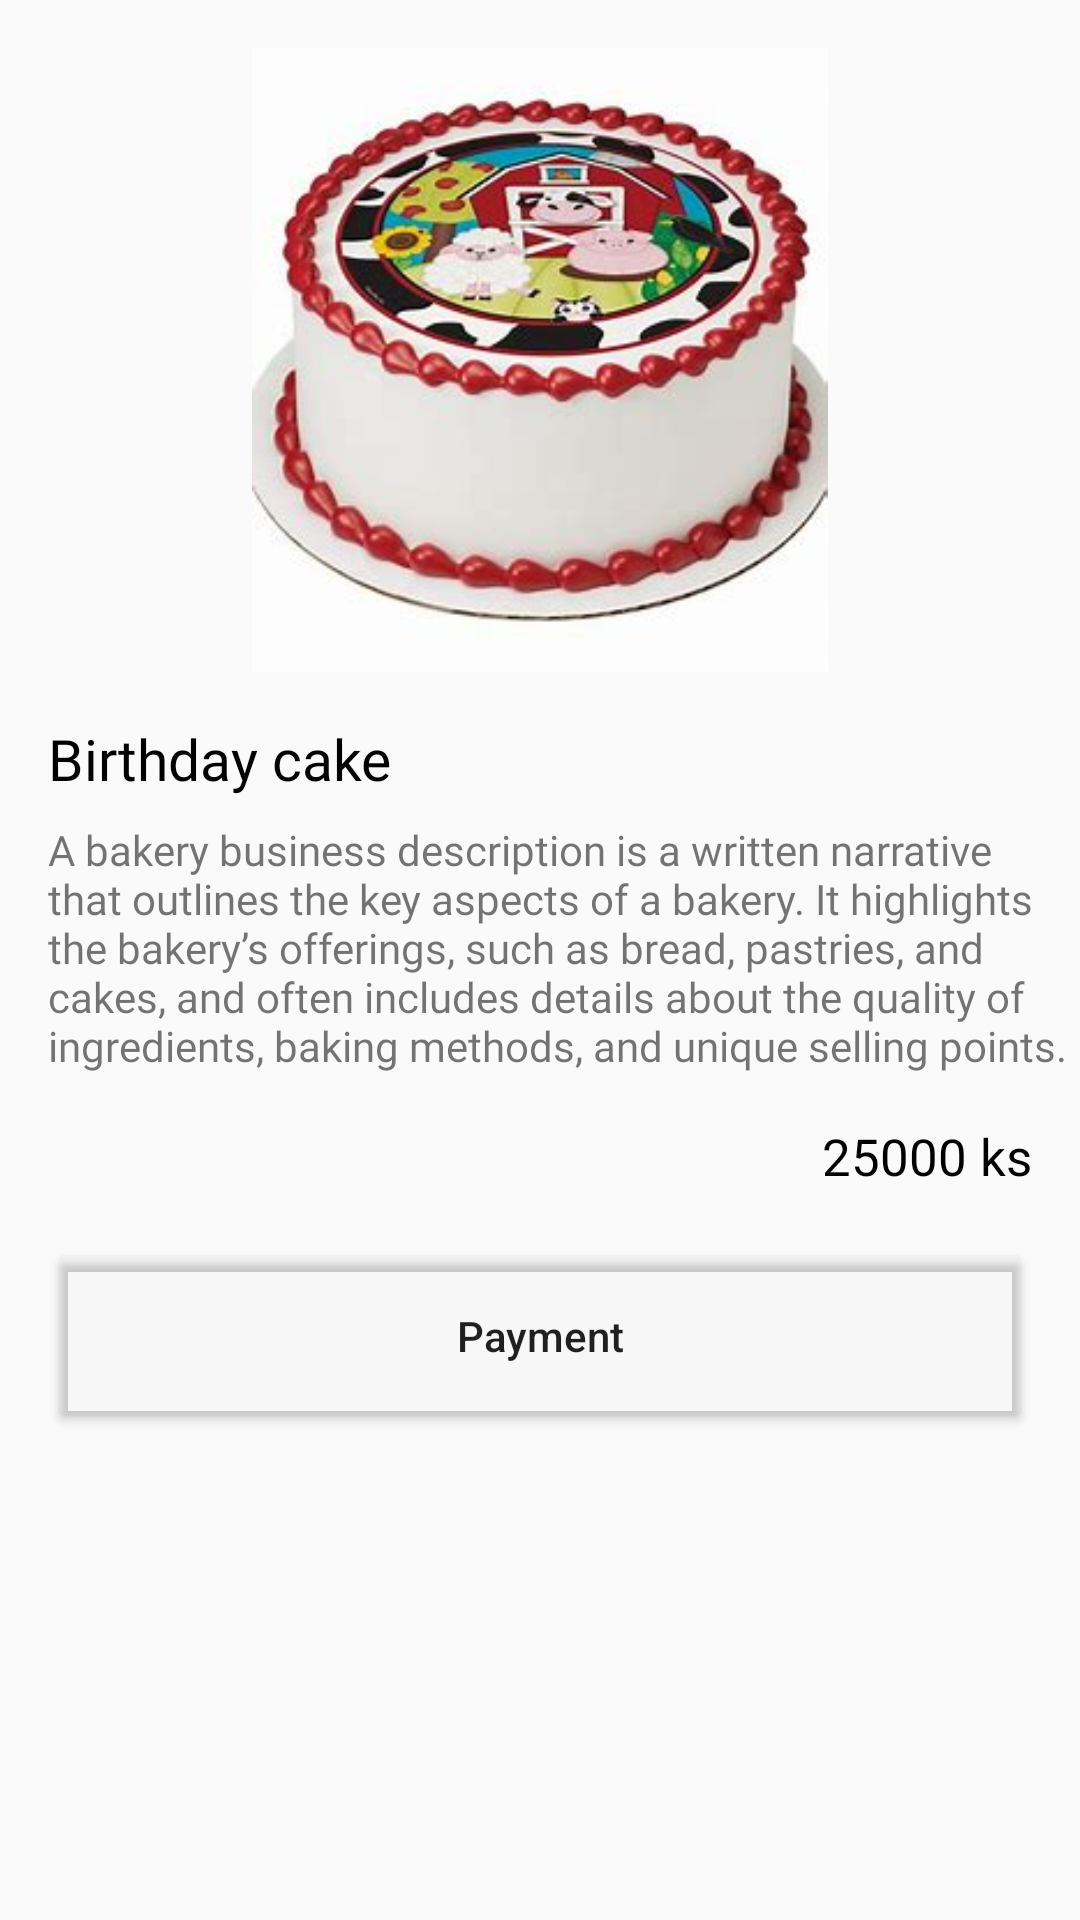

Android layout source for this screen:
<!-- AndroidManifest.xml: application theme Theme.ButterBloom -->
<!-- res/layout/activity_order.xml -->
<?xml version="1.0" encoding="utf-8"?>
<androidx.constraintlayout.widget.ConstraintLayout xmlns:android="http://schemas.android.com/apk/res/android"
    xmlns:app="http://schemas.android.com/apk/res-auto"
    xmlns:tools="http://schemas.android.com/tools"
    android:layout_width="match_parent"
    android:layout_height="match_parent"
    tools:context=".Order">



    <ImageView
        android:id="@+id/imageView6"
        android:layout_width="226dp"
        android:layout_height="208dp"
        android:layout_marginTop="16dp"
        app:layout_constraintEnd_toEndOf="parent"
        app:layout_constraintStart_toStartOf="parent"
        app:layout_constraintTop_toTopOf="parent"
        app:srcCompat="@drawable/nine" />

    <TextView
        android:id="@+id/textView12"
        android:layout_width="wrap_content"
        android:layout_height="wrap_content"
        android:layout_marginStart="16dp"
        android:layout_marginTop="16dp"
        android:text="Birthday cake"
        android:fontFamily="@font/berkshire_swash"
        android:textSize="19sp"
        android:textColor="@color/black"
        app:layout_constraintStart_toStartOf="parent"
        app:layout_constraintTop_toBottomOf="@+id/imageView6" />

    <TextView
        android:id="@+id/textView13"
        android:layout_width="0dp"
        android:layout_height="wrap_content"
        android:layout_marginTop="8dp"
        android:fontFamily="@font/berkshire_swash"
        android:text="A bakery business description is a written narrative that outlines the key aspects of a bakery. It highlights the bakery’s offerings, such as bread, pastries, and cakes, and often includes details about the quality of ingredients, baking methods, and unique selling points."
        app:layout_constraintEnd_toEndOf="parent"
        app:layout_constraintStart_toStartOf="@+id/textView12"
        app:layout_constraintTop_toBottomOf="@+id/textView12" />

    <TextView
        android:id="@+id/textView14"
        android:layout_width="wrap_content"
        android:layout_height="wrap_content"
        android:layout_marginTop="16dp"
        android:layout_marginEnd="16dp"
        android:text="25000 ks"
        android:fontFamily="@font/berkshire_swash"
        android:textColor="@color/black"
        android:textSize="17sp"
        app:layout_constraintEnd_toEndOf="parent"
        app:layout_constraintTop_toBottomOf="@+id/textView13" />

    <Button
        android:id="@+id/button"
        android:layout_width="0dp"
        android:layout_height="65dp"
        android:layout_marginTop="16dp"
        android:textAllCaps="false"
        android:text="Payment"
        android:backgroundTint="@color/cardview_shadow_end_color"
        app:layout_constraintEnd_toEndOf="@+id/textView14"
        app:layout_constraintStart_toStartOf="@+id/textView13"
        app:layout_constraintTop_toBottomOf="@+id/textView14" />

    <ImageView
        android:id="@+id/imageView9"
        android:layout_width="wrap_content"
        android:layout_height="wrap_content"
        android:layout_marginStart="16dp"
        android:layout_marginTop="16dp"
        app:layout_constraintStart_toStartOf="parent"
        app:layout_constraintTop_toTopOf="parent"
        app:srcCompat="@drawable/ic_back" />
</androidx.constraintlayout.widget.ConstraintLayout>
<!-- resources referenced by this layout -->
<resources>
  <!-- drawable nine: jpg bitmap (drawable, 16962 bytes) -->
  <style name="Theme.ButterBloom" parent="Base.Theme.ButterBloom" />
  <style name="Base.Theme.ButterBloom" parent="Theme.AppCompat.Light.NoActionBar">
          
          
      </style>
  <!-- not gathered from this repository: default colours our renderer supplied (Android Studio template values) -->
  <color name="black">#FF000000</color>
</resources>
